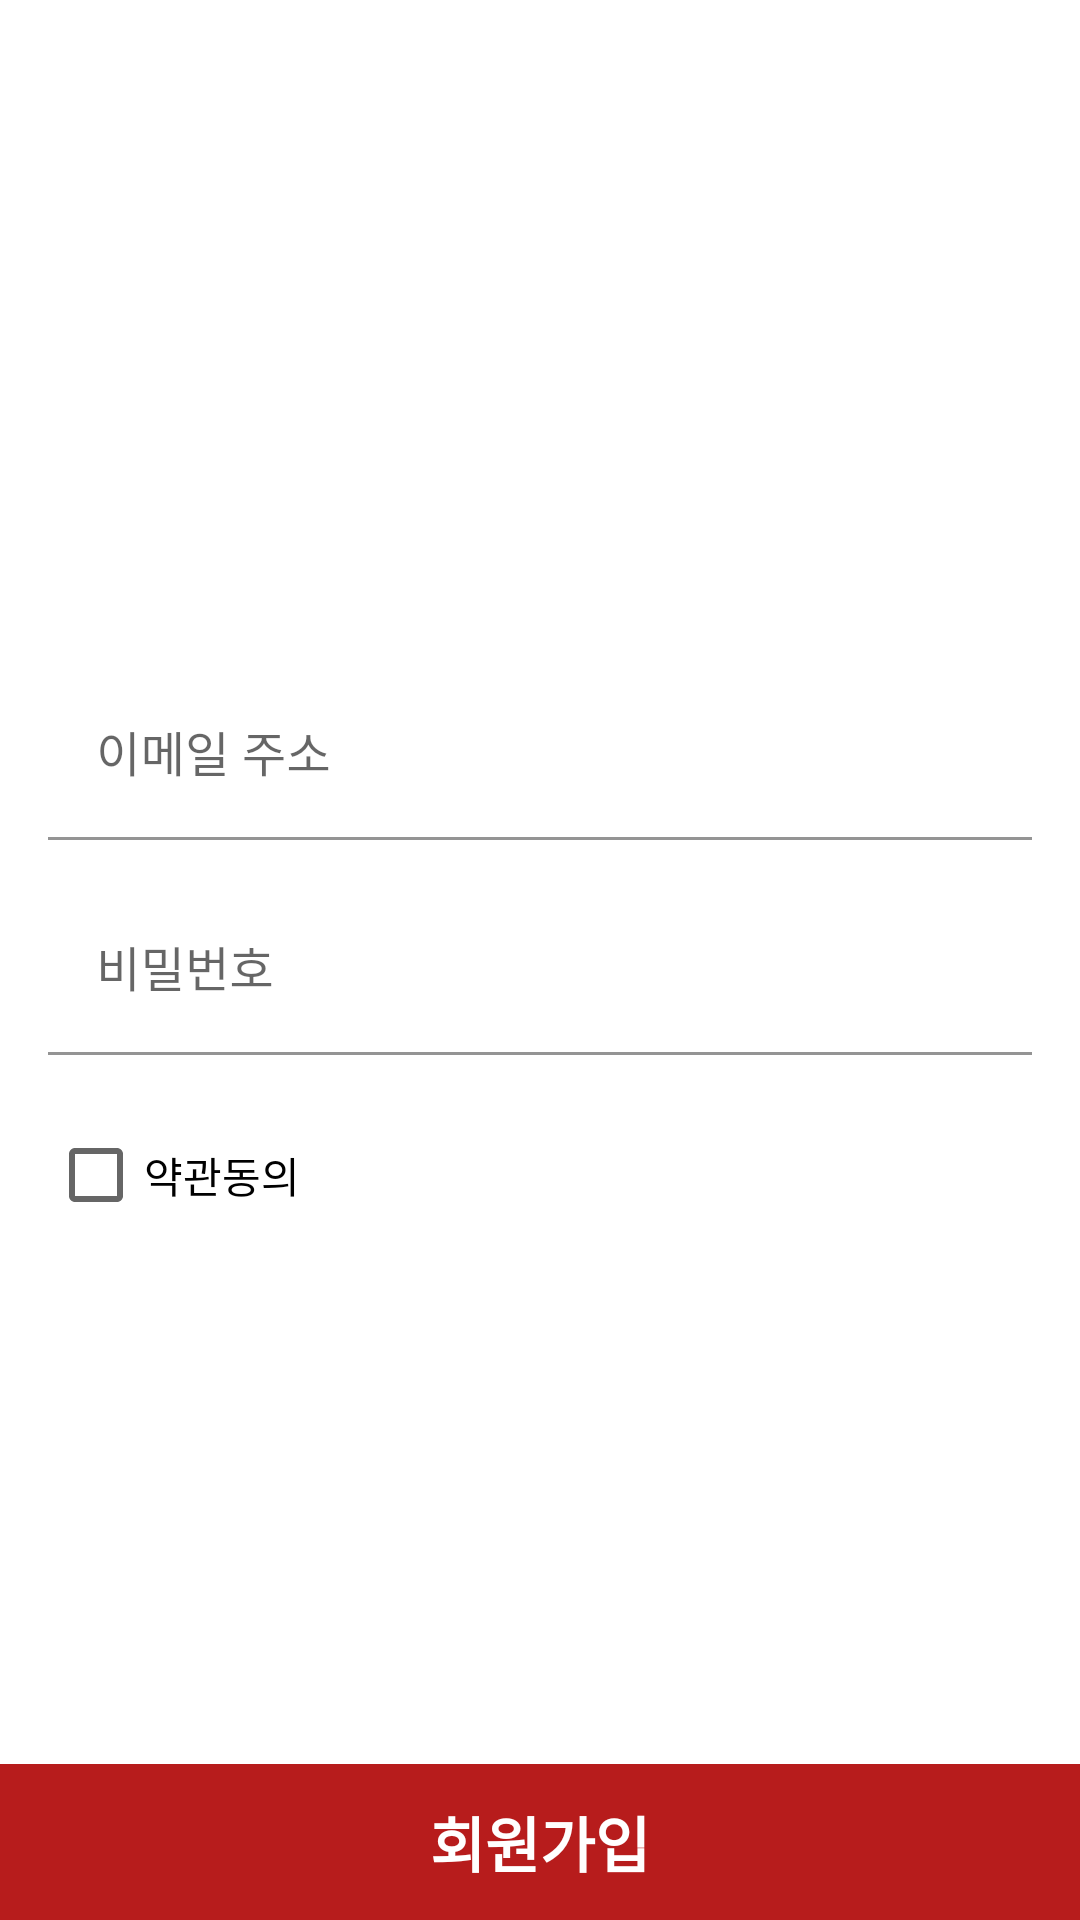

Write the Android layout XML for this screen, with the resource values it uses.
<!-- AndroidManifest.xml: application theme Theme.TheRedHouse.NoActionBar -->
<!-- res/layout/activity_signup.xml -->
<?xml version="1.0" encoding="utf-8"?>
<androidx.constraintlayout.widget.ConstraintLayout xmlns:android="http://schemas.android.com/apk/res/android"
    xmlns:app="http://schemas.android.com/apk/res-auto"
    android:layout_width="match_parent"
    android:layout_height="match_parent">

    <androidx.appcompat.widget.LinearLayoutCompat
        android:layout_width="match_parent"
        android:layout_height="wrap_content"
        android:orientation="vertical"
        app:layout_constraintTop_toTopOf="parent"
        app:layout_constraintBottom_toBottomOf="parent">

        <com.google.android.material.textfield.TextInputLayout
            android:layout_width="match_parent"
            android:layout_height="wrap_content"
            app:boxBackgroundColor="@android:color/transparent">

            <com.google.android.material.textfield.TextInputEditText
                android:id="@+id/email"
                android:layout_width="match_parent"
                android:layout_height="wrap_content"
                android:layout_marginStart="16dp"
                android:layout_marginEnd="16dp"
                android:hint="이메일 주소"
                android:inputType="textEmailAddress" />
        </com.google.android.material.textfield.TextInputLayout>

        <com.google.android.material.textfield.TextInputLayout
            android:layout_width="match_parent"
            android:layout_height="wrap_content"
            app:boxBackgroundColor="@android:color/transparent">

            <com.google.android.material.textfield.TextInputEditText
                android:id="@+id/password"
                android:layout_width="match_parent"
                android:layout_height="wrap_content"
                android:layout_marginTop="16dp"
                android:layout_marginStart="16dp"
                android:layout_marginEnd="16dp"
                android:hint="비밀번호"
                android:inputType="textPassword" />
        </com.google.android.material.textfield.TextInputLayout>

        <androidx.appcompat.widget.AppCompatCheckBox
            android:id="@+id/checkPolicy"
            android:layout_width="wrap_content"
            android:layout_height="wrap_content"
            android:layout_marginTop="16dp"
            android:layout_marginStart="16dp"
            android:layout_marginEnd="16dp"
            android:text="약관동의" />
    </androidx.appcompat.widget.LinearLayoutCompat>

    <TextView
        android:id="@+id/signupButton"
        android:layout_width="match_parent"
        android:layout_height="52dp"
        android:background="@color/red_900"
        android:foreground="?attr/selectableItemBackgroundBorderless"
        android:gravity="center"
        android:text="회원가입"
        android:textColor="@color/white"
        android:textSize="20sp"
        android:textStyle="bold"
        app:layout_constraintBottom_toBottomOf="parent" />
</androidx.constraintlayout.widget.ConstraintLayout>
<!-- resources referenced by this layout -->
<resources>
  <color name="red_900">#FFB71C1C</color>
  <color name="white">#FFFFFFFF</color>
  <style name="Theme.TheRedHouse.NoActionBar">
          <item name="windowActionBar">false</item>
          <item name="windowNoTitle">true</item>
      </style>
</resources>
